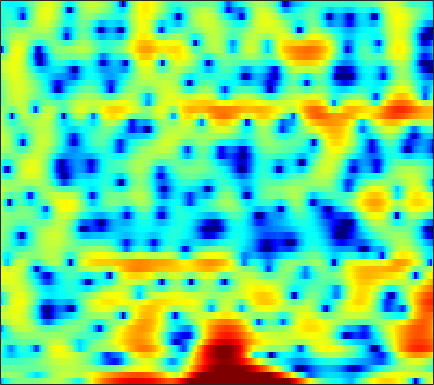

The file beside this chart, header and first rows:
-8.0877, -6.3062, -4.42, -3.0197, -2.2098, -1.3704, -0.78343, -0.45861, -0.15853, -0.038989, -0.029948, -0.048503, -0.13326, -0.26015, -0.30955, -0.35238, -0.3018, -0.20772, 0.0013294, 0.28197, 0.59559, 0.84933, 1.1908, 1.4858
0.7106, 0.7922, 0.9001, 0.9773, 1.001, 0.9691, 0.8434, 0.677, 0.3499, -0.1282, -0.7573, -1.339, -2.274, -3.369, -4.264, -5.409, -6.181, -6.25, -5.562, -4.308, -2.904, -1.903, -0.7148, 0.2863
-1.135, -1.089, -1.036, -0.9889, -0.9618, -0.9453, -0.9374, -0.9457, -0.9681, -1.003, -1.046, -1.079, -1.117, -1.127, -1.116, -1.062, -0.9546, -0.8273, -0.6095, -0.3392, -0.02522, 0.2268, 0.5709, 0.9068
-2.962, -2.927, -2.908, -2.889, -2.874, -2.837, -2.772, -2.702, -2.579, -2.43, -2.262, -2.122, -1.917, -1.679, -1.48, -1.186, -0.847, -0.5715, -0.1769, 0.24, 0.666, 0.986, 1.396, 1.776
-3.982, -4.702, -5.812, -6.895, -7.457, -7.594, -7.037, -6.383, -5.484, -4.747, -4.253, -4.046, -3.969, -4.039, -4.114, -4.088, -3.748, -3.219, -2.221, -1.03, 0.1642, 1.001, 1.997, 2.822
-2.403, -3.671, -5.751, -8.133, -9.533, -9.56, -7.805, -6.341, -4.775, -3.757, -3.299, -3.32, -3.886, -5.182, -6.756, -9.977, -13.53, -12.02, -7.168, -3.444, -0.765, 0.7574, 2.328, 3.468
-1.809, -2.117, -2.429, -2.593, -2.61, -2.51, -2.273, -2.037, -1.72, -1.435, -1.243, -1.173, -1.175, -1.257, -1.329, -1.391, -1.301, -1.099, -0.6562, -0.07786, 0.5759, 1.055, 1.642, 2.118
-5.697, -5.152, -4.198, -3.201, -2.498, -1.679, -0.9966, -0.5555, -0.08729, 0.2546, 0.4833, 0.5956, 0.6707, 0.6771, 0.6513, 0.5949, 0.5339, 0.4954, 0.4752, 0.4934, 0.5555, 0.6253, 0.7283, 0.8304
-10.53, -7.437, -4.384, -2.242, -1.033, 0.2031, 1.111, 1.61, 2.075, 2.345, 2.432, 2.391, 2.208, 1.896, 1.585, 1.082, 0.5092, 0.04761, -0.5593, -1.115, -1.563, -1.788, -1.907, -1.817
0.2398, 0.5973, 1.221, 1.892, 2.362, 2.891, 3.293, 3.489, 3.588, 3.513, 3.243, 2.909, 2.276, 1.42, 0.6314, -0.6237, -2.148, -3.479, -5.515, -7.813, -10.14, -11.36, -11.52, -10.19
2.462, 2.675, 2.993, 3.317, 3.545, 3.794, 3.94, 3.953, 3.823, 3.51, 2.979, 2.422, 1.448, 0.1963, -0.9486, -2.772, -4.975, -6.906, -9.889, -13.4, -17.2, -19.54, -19.44, -16.82
1.239, 1.605, 2.217, 2.871, 3.334, 3.844, 4.19, 4.327, 4.313, 4.046, 3.518, 2.948, 1.94, 0.6233, -0.595, -2.546, -4.896, -7.001, -10.29, -14.32, -19.14, -22.42, -21.39, -17.69
-6.892, -4.665, -1.719, 0.5772, 1.886, 3.196, 4.061, 4.468, 4.727, 4.678, 4.349, 3.919, 3.107, 2.031, 1.051, -0.4898, -2.291, -3.8, -6.01, -8.312, -10.34, -11.34, -11.53, -10.74
-5.293, -3.865, -1.671, 0.254, 1.41, 2.582, 3.377, 3.755, 3.996, 3.973, 3.705, 3.354, 2.696, 1.872, 1.153, 0.08733, -1.058, -1.937, -3.085, -4.117, -4.963, -5.441, -5.786, -5.895
0.9734, 1.297, 1.81, 2.338, 2.697, 3.082, 3.333, 3.409, 3.342, 3.085, 2.646, 2.203, 1.482, 0.6144, -0.1133, -1.167, -2.278, -3.112, -4.197, -5.166, -5.926, -6.315, -6.555, -6.5
3.33, 3.47, 3.627, 3.734, 3.778, 3.76, 3.628, 3.444, 3.076, 2.548, 1.855, 1.226, 0.2456, -0.903, -1.858, -3.236, -4.757, -5.997, -7.804, -9.81, -11.79, -12.88, -12.95, -11.44
4.32, 4.287, 4.219, 4.136, 4.053, 3.9, 3.659, 3.399, 2.911, 2.221, 1.289, 0.4101, -0.9965, -2.638, -3.989, -5.831, -7.577, -8.771, -10.41, -12.35, -15.11, -17.41, -17.24, -13.21
4.044, 3.591, 3.099, 2.857, 2.865, 3.04, 3.25, 3.316, 3.175, 2.709, 1.825, 0.8288, -1.008, -3.637, -6.395, -11.8, -18.91, -15.97, -11, -8.382, -6.85, -5.995, -4.982, -3.961
0.2594, -2.166, -6.337, -7.627, -4.953, -1.593, 0.6182, 1.692, 2.52, 2.797, 2.598, 2.178, 1.237, -0.07455, -1.218, -2.705, -3.558, -3.451, -2.551, -1.376, -0.2935, 0.3854, 1.099, 1.587
-1.794, -3.295, -5.132, -5.703, -5.034, -3.527, -2.138, -1.331, -0.5426, -0.0534, 0.2159, 0.3063, 0.2971, 0.2261, 0.1696, 0.1429, 0.2304, 0.3891, 0.7013, 1.088, 1.488, 1.748, 2.018, 2.15
-0.704, -1.223, -1.869, -2.381, -2.663, -2.902, -3.036, -3.101, -3.102, -2.988, -2.73, -2.458, -1.973, -1.423, -0.9953, -0.4278, 0.126, 0.515, 0.997, 1.421, 1.779, 1.992, 2.186, 2.264
0.1064, -0.3458, -1.037, -1.857, -2.571, -3.686, -4.984, -6.058, -7.49, -8.402, -8.152, -7.215, -5.532, -3.861, -2.744, -1.452, -0.3867, 0.285, 1.04, 1.649, 2.12, 2.393, 2.647, 2.783
0.5434, 0.1401, -0.5638, -1.497, -2.378, -3.891, -5.946, -8.046, -12.18, -19.27, -17.71, -12.4, -7.988, -5.133, -3.538, -1.883, -0.6158, 0.1553, 0.9882, 1.648, 2.158, 2.456, 2.759, 2.953
0.4431, 0.2534, -0.1566, -0.7354, -1.28, -2.137, -3.139, -3.914, -4.831, -5.385, -5.332, -4.893, -3.981, -2.954, -2.209, -1.329, -0.5749, -0.09528, 0.4474, 0.9077, 1.313, 1.588, 1.915, 2.184
0.271, 0.3259, 0.2432, 0.04034, -0.1777, -0.5033, -0.8476, -1.079, -1.338, -1.493, -1.522, -1.473, -1.353, -1.181, -1.064, -0.9483, -0.8968, -0.9018, -0.9162, -0.8933, -0.7408, -0.5074, -0.04557, 0.5308
0.6718, 0.6286, 0.4512, 0.2267, 0.08167, -0.04891, -0.07104, -0.06448, -0.04312, -0.0283, -0.05173, -0.1007, -0.2212, -0.4246, -0.6535, -1.082, -1.738, -2.413, -3.59, -4.994, -6.087, -6.001, -4.451, -2.303
0.8826, -0.01782, -1.392, -2.598, -2.998, -2.72, -1.928, -1.32, -0.694, -0.3799, -0.3548, -0.4734, -0.7275, -1.062, -1.322, -1.744, -2.367, -3.099, -4.729, -7.559, -11.97, -12.83, -7.446, -3.031
0.6158, -1.423, -5.581, -13.82, -23.66, -9.816, -5.258, -3.496, -2.321, -2.119, -2.677, -3.529, -5.024, -6.16, -6.159, -5.122, -3.81, -3.041, -2.357, -1.933, -1.486, -0.983, -0.001909, 1.188
2.227, 1.188, -0.2569, -1.478, -1.968, -2.024, -1.695, -1.488, -1.536, -2.138, -3.504, -5.236, -8.965, -14.48, -13.8, -8.21, -4.573, -2.787, -1.13, -0.005275, 0.79, 1.247, 1.738, 2.126
2.61, 2.198, 1.678, 1.238, 0.9879, 0.7655, 0.5959, 0.4793, 0.235, -0.1371, -0.6722, -1.148, -1.744, -2.068, -1.998, -1.534, -0.8158, -0.2656, 0.3464, 0.7511, 0.9295, 0.928, 0.7468, 0.386
1.166, 0.8876, 0.5802, 0.4248, 0.4068, 0.522, 0.7397, 0.9232, 1.162, 1.339, 1.447, 1.502, 1.534, 1.563, 1.59, 1.631, 1.633, 1.588, 1.421, 1.085, 0.5475, -0.008496, -0.9731, -2.215
-1.799, -2.597, -3.442, -3.615, -3.17, -2.087, -0.8123, 0.07737, 1.111, 1.931, 2.554, 2.901, 3.225, 3.404, 3.443, 3.377, 3.153, 2.866, 2.308, 1.525, 0.4785, -0.5041, -2.099, -4.066
-5.104, -7.775, -14.56, -23.55, -12.22, -6.199, -2.811, -1.033, 0.7181, 1.989, 2.917, 3.43, 3.919, 4.197, 4.275, 4.206, 3.931, 3.577, 2.885, 1.913, 0.6296, -0.5715, -2.523, -4.963
-3.096, -3.896, -4.817, -4.966, -4.365, -2.982, -1.49, -0.4641, 0.6924, 1.646, 2.408, 2.871, 3.348, 3.666, 3.802, 3.813, 3.627, 3.343, 2.752, 1.881, 0.6993, -0.4116, -2.233, -4.511
-0.5378, -0.5975, -0.6806, -0.7171, -0.666, -0.5284, -0.3057, -0.113, 0.1795, 0.5211, 0.9187, 1.253, 1.724, 2.178, 2.467, 2.741, 2.834, 2.768, 2.475, 1.943, 1.147, 0.3797, -0.8741, -2.353
1.435, 1.402, 1.219, 0.9029, 0.5661, -0.001677, -0.7018, -1.296, -2.076, -2.651, -2.691, -2.274, -1.284, -0.1234, 0.6806, 1.579, 2.208, 2.493, 2.624, 2.489, 2.102, 1.662, 0.8893, -0.06291
2.771, 2.587, 2.154, 1.504, 0.8451, -0.3004, -1.916, -3.555, -6.743, -12.1, -17.73, -11.97, -6.294, -2.881, -1.097, 0.6002, 1.755, 2.341, 2.811, 2.958, 2.84, 2.589, 2.069, 1.346
2.756, 2.441, 1.886, 1.158, 0.5054, -0.5416, -1.807, -2.918, -4.561, -6.064, -6.531, -5.815, -4.01, -2.124, -0.8872, 0.4479, 1.436, 1.968, 2.432, 2.633, 2.587, 2.396, 1.954, 1.306
2.042, 1.585, 0.895, 0.1549, -0.3899, -1.061, -1.57, -1.859, -2.073, -2.103, -1.875, -1.542, -0.9326, -0.232, 0.2959, 0.951, 1.501, 1.819, 2.096, 2.208, 2.119, 1.923, 1.465, 0.7944
1.591, 0.8068, -0.4529, -1.854, -2.802, -3.499, -3.292, -2.709, -1.758, -0.8542, -0.1347, 0.2918, 0.7191, 1.047, 1.255, 1.518, 1.789, 2.002, 2.253, 2.398, 2.385, 2.233, 1.784, 1.023
1.789, 0.8235, -1.195, -4.62, -9.26, -28.38, -9.127, -4.609, -1.328, 0.5505, 1.528, 1.831, 1.778, 1.342, 0.892, 0.388, 0.3712, 0.7625, 1.619, 2.442, 2.985, 3.139, 2.98, 2.34
0.5519, 0.6678, 0.3276, -0.3821, -0.9648, -1.19, -0.5391, 0.3218, 1.446, 2.169, 2.315, 1.994, 0.8994, -1.253, -3.929, -10.41, -14.61, -7.682, -2.749, -0.06276, 1.446, 2.052, 2.339, 2.137
-1.741, -0.6178, 0.4056, 1.045, 1.407, 1.825, 2.183, 2.413, 2.624, 2.602, 2.282, 1.798, 0.7772, -0.6666, -1.964, -3.513, -4.083, -3.623, -2.462, -1.405, -0.6892, -0.4173, -0.3607, -0.5586
-1.618, -0.6262, 0.5061, 1.408, 1.951, 2.486, 2.867, 3.042, 3.114, 3.011, 2.724, 2.389, 1.793, 1.103, 0.5606, -0.1174, -0.6646, -0.9888, -1.335, -1.675, -2.143, -2.6, -3.376, -4.311
-1.173, -0.2335, 0.8504, 1.757, 2.3, 2.855, 3.225, 3.382, 3.437, 3.335, 3.075, 2.79, 2.313, 1.736, 1.263, 0.5832, -0.1328, -0.699, -1.524, -2.461, -3.595, -4.632, -6.35, -8.659
-0.8689, 0.1618, 1.293, 2.17, 2.68, 3.192, 3.497, 3.602, 3.593, 3.409, 3.071, 2.726, 2.161, 1.488, 0.9292, 0.1312, -0.7201, -1.387, -2.338, -3.38, -4.545, -5.555, -7.16, -9.152
0.2755, 1.133, 2.079, 2.81, 3.229, 3.607, 3.793, 3.805, 3.651, 3.303, 2.774, 2.268, 1.453, 0.5246, -0.2324, -1.274, -2.301, -3.029, -3.907, -4.692, -5.399, -5.894, -6.589, -7.298
1.81, 2.34, 2.965, 3.489, 3.794, 4.05, 4.123, 4.039, 3.718, 3.163, 2.354, 1.579, 0.3342, -1.132, -2.353, -4.054, -5.71, -6.769, -7.68, -7.942, -7.705, -7.369, -6.869, -6.459
2.194, 2.514, 3.015, 3.547, 3.901, 4.243, 4.371, 4.288, 3.915, 3.204, 2.133, 1.071, -0.7243, -2.99, -5.032, -8.262, -12.25, -15.91, -19.77, -16.71, -12.54, -10.19, -7.767, -6.051
-0.6949, -0.2885, 0.8535, 2.171, 3.05, 3.95, 4.463, 4.578, 4.372, 3.713, 2.583, 1.388, -0.7094, -3.481, -6.061, -10.27, -15.03, -18.18, -19.35, -16.46, -12.28, -9.531, -6.606, -4.406
-23.42, -10.98, -3.92, -0.2566, 1.551, 3.167, 4.126, 4.496, 4.553, 4.158, 3.282, 2.3, 0.5313, -1.871, -4.159, -8.122, -13.55, -18.09, -15.89, -11.18, -7.701, -5.693, -3.557, -1.978
-3.973, -3.421, -1.875, -0.1847, 0.9355, 2.136, 2.954, 3.329, 3.519, 3.389, 2.945, 2.422, 1.468, 0.2607, -0.7516, -2.151, -3.323, -3.88, -3.986, -3.47, -2.643, -1.998, -1.269, -0.7743
-2.107, -1.684, -0.9638, -0.1659, 0.3989, 1.055, 1.56, 1.815, 2.022, 2.057, 1.97, 1.831, 1.558, 1.232, 0.9621, 0.6233, 0.3493, 0.2214, 0.1377, 0.1716, 0.2271, 0.2456, 0.1449, -0.1507
-3.488, -2.709, -1.839, -1.128, -0.7057, -0.314, -0.0674, 0.0439, 0.1344, 0.2114, 0.325, 0.4501, 0.6888, 0.9713, 1.186, 1.467, 1.704, 1.853, 1.995, 2.045, 1.984, 1.839, 1.497, 0.9298
-5.129, -3.977, -2.905, -2.281, -2.049, -2.016, -2.276, -2.603, -3.135, -3.489, -3.4, -2.938, -1.927, -0.7477, 0.1226, 1.144, 1.98, 2.466, 2.946, 3.211, 3.276, 3.184, 2.877, 2.339
-4.61, -3.864, -3.219, -2.979, -3.076, -3.575, -4.622, -5.891, -8.499, -12.73, -15.59, -11.79, -6.836, -3.432, -1.552, 0.3597, 1.776, 2.583, 3.362, 3.864, 4.096, 4.106, 3.891, 3.43
-3.67, -3.538, -3.506, -3.626, -3.848, -4.383, -5.231, -6.137, -7.693, -9.371, -9.724, -8.446, -5.812, -3.285, -1.673, 0.09995, 1.485, 2.321, 3.178, 3.774, 4.112, 4.203, 4.1, 3.74
-4.117, -4.508, -4.981, -5.307, -5.412, -5.435, -5.375, -5.312, -5.228, -5.025, -4.58, -4.04, -3.112, -2.025, -1.176, -0.08091, 0.9383, 1.62, 2.419, 3.04, 3.479, 3.67, 3.74, 3.573
